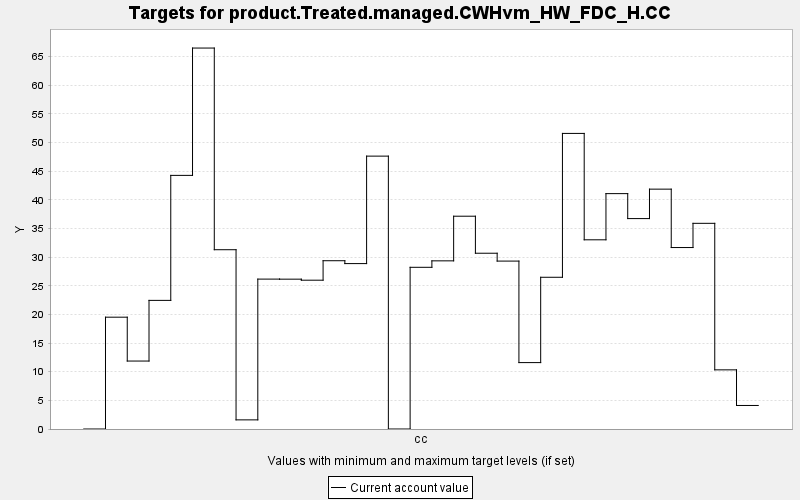

The table this chart was drawn from, first rows:
TARGET, PERIOD, YEAR, PERIODWIDTH, MINIMUM, MAXIMUM, MINWEIGHT, MAXWEIGHT, CURRENT, SUMMARY
product.Treated.managed.CWHvm_HW_FDC_H.C…, 0, 0, 10.0, 0.0, 10000, 1.0, 1.0, 0.0, 0.0
product.Treated.managed.CWHvm_HW_FDC_H.C…, 1, 10, 10.0, 0.0, 10000, 1.0, 1.0, 19.52, 0.0
product.Treated.managed.CWHvm_HW_FDC_H.C…, 2, 20, 10.0, 0.0, 10000, 1.0, 1.0, 11.86, 0.0
product.Treated.managed.CWHvm_HW_FDC_H.C…, 3, 30, 10.0, 0.0, 10000, 1.0, 1.0, 22.45, 0.0
product.Treated.managed.CWHvm_HW_FDC_H.C…, 4, 40, 10.0, 0.0, 10000, 1.0, 1.0, 44.27, 0.0
product.Treated.managed.CWHvm_HW_FDC_H.C…, 5, 50, 10.0, 0.0, 10000, 1.0, 1.0, 66.5, 0.0
product.Treated.managed.CWHvm_HW_FDC_H.C…, 6, 60, 10.0, 0.0, 10000, 1.0, 1.0, 31.3, 0.0
product.Treated.managed.CWHvm_HW_FDC_H.C…, 7, 70, 10.0, 0.0, 10000, 1.0, 1.0, 1.594, 0.0
product.Treated.managed.CWHvm_HW_FDC_H.C…, 8, 80, 10.0, 0.0, 10000, 1.0, 1.0, 26.17, 0.0
product.Treated.managed.CWHvm_HW_FDC_H.C…, 9, 90, 10.0, 0.0, 10000, 1.0, 1.0, 26.16, 0.0
product.Treated.managed.CWHvm_HW_FDC_H.C…, 10, 100, 10.0, 0.0, 10000, 1.0, 1.0, 25.98, 0.0
product.Treated.managed.CWHvm_HW_FDC_H.C…, 11, 110, 10.0, 0.0, 10000, 1.0, 1.0, 29.37, 0.0
product.Treated.managed.CWHvm_HW_FDC_H.C…, 12, 120, 10.0, 0.0, 10000, 1.0, 1.0, 28.87, 0.0
product.Treated.managed.CWHvm_HW_FDC_H.C…, 13, 130, 10.0, 0.0, 10000, 1.0, 1.0, 47.63, 0.0
product.Treated.managed.CWHvm_HW_FDC_H.C…, 14, 140, 10.0, 0.0, 10000, 1.0, 1.0, 0.0, 0.0
product.Treated.managed.CWHvm_HW_FDC_H.C…, 15, 150, 10.0, 0.0, 10000, 1.0, 1.0, 28.23, 0.0
product.Treated.managed.CWHvm_HW_FDC_H.C…, 16, 160, 10.0, 0.0, 10000, 1.0, 1.0, 29.35, 0.0
product.Treated.managed.CWHvm_HW_FDC_H.C…, 17, 170, 10.0, 0.0, 10000, 1.0, 1.0, 37.14, 0.0
product.Treated.managed.CWHvm_HW_FDC_H.C…, 18, 180, 10.0, 0.0, 10000, 1.0, 1.0, 30.68, 0.0
product.Treated.managed.CWHvm_HW_FDC_H.C…, 19, 190, 10.0, 0.0, 10000, 1.0, 1.0, 29.31, 0.0
product.Treated.managed.CWHvm_HW_FDC_H.C…, 20, 200, 10.0, 0.0, 10000, 1.0, 1.0, 11.59, 0.0
product.Treated.managed.CWHvm_HW_FDC_H.C…, 21, 210, 10.0, 0.0, 10000, 1.0, 1.0, 26.49, 0.0
product.Treated.managed.CWHvm_HW_FDC_H.C…, 22, 220, 10.0, 0.0, 10000, 1.0, 1.0, 51.6, 0.0
product.Treated.managed.CWHvm_HW_FDC_H.C…, 23, 230, 10.0, 0.0, 10000, 1.0, 1.0, 33.03, 0.0
product.Treated.managed.CWHvm_HW_FDC_H.C…, 24, 240, 10.0, 0.0, 10000, 1.0, 1.0, 41.09, 0.0
product.Treated.managed.CWHvm_HW_FDC_H.C…, 25, 250, 10.0, 0.0, 10000, 1.0, 1.0, 36.73, 0.0
product.Treated.managed.CWHvm_HW_FDC_H.C…, 26, 260, 10.0, 0.0, 10000, 1.0, 1.0, 41.87, 0.0
product.Treated.managed.CWHvm_HW_FDC_H.C…, 27, 270, 10.0, 0.0, 10000, 1.0, 1.0, 31.67, 0.0
product.Treated.managed.CWHvm_HW_FDC_H.C…, 28, 280, 10.0, 0.0, 10000, 1.0, 1.0, 35.9, 0.0
product.Treated.managed.CWHvm_HW_FDC_H.C…, 29, 290, 10.0, 0.0, 10000, 1.0, 1.0, 10.32, 0.0
product.Treated.managed.CWHvm_HW_FDC_H.C…, 30, 300, 10.0, 0.0, 10000, 1.0, 1.0, 4.108, 0.0
